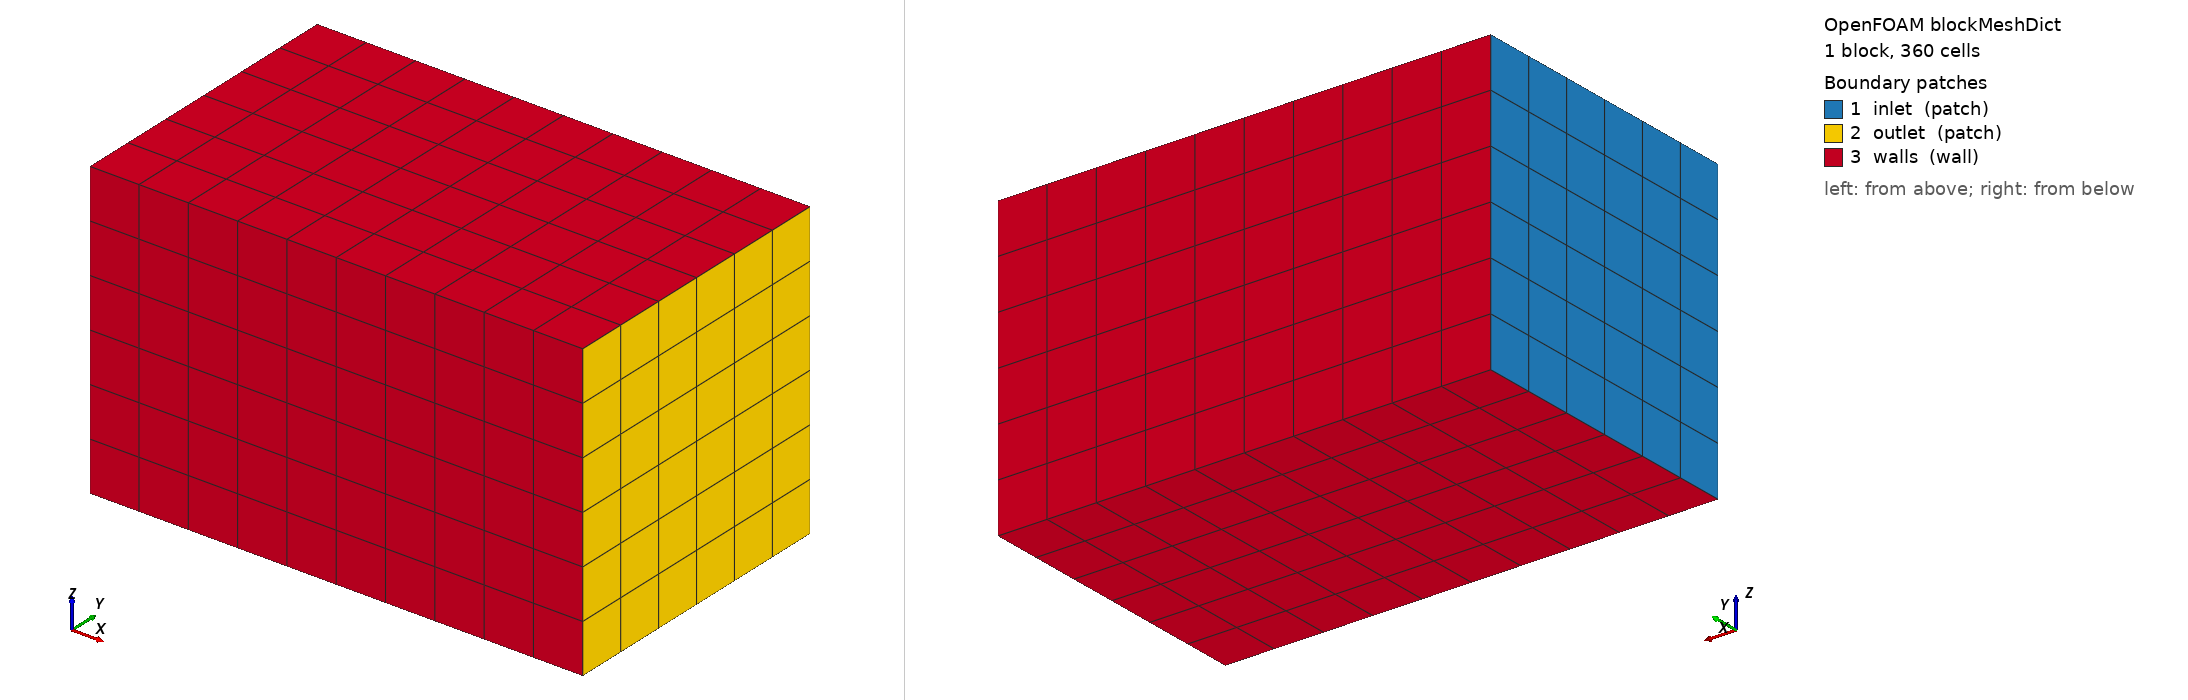

OpenFOAM case: the mesh blockMesh builds from blockMeshDict, 1 block(s), 360 cells. Boundary patches (legend numbers): 1 inlet (patch), 2 outlet (patch), 3 walls (wall). Left view from above one corner, right view from below the opposite corner. Boundary conditions: 0 field file(s) under 0/; 0 of 3 drawn patches have an entry in a shipped field file.

=== system/blockMeshDict ===
/*--------------------------------*- C++ -*----------------------------------*\
| =========                 |                                                 |
| \\      /  F ield         | OpenFOAM: The Open Source CFD Toolbox           |
|  \\    /   O peration     | Version:  v2506                                 |
|   \\  /    A nd           | Website:  www.openfoam.com                      |
|    \\/     M anipulation  |                                                 |
\*---------------------------------------------------------------------------*/
FoamFile
{
    version     2.0;
    format      ascii;
    class       dictionary;
    object      blockMeshDict;
}
// * * * * * * * * * * * * * * * * * * * * * * * * * * * * * * * * * * * * * //

convertToMeters 1;

vertices
(
    (0 0 0)
    (1 0 0)
    (1 0.6 0)
    (0 0.6 0)
    (0 0 0.6)
    (1 0 0.6)
    (1 0.6 0.6)
    (0 0.6 0.6)
);

blocks
(
    // 10 x 6 x 6 uniform cells of 0.1 m (cubic): h = cbrt(V) = 0.1
    hex (0 1 2 3 4 5 6 7) (10 6 6) simpleGrading (1 1 1)
);

edges
();

boundary
(
    inlet
    {
        type patch;
        faces
        (
            (0 4 7 3)
        );
    }

    outlet
    {
        type patch;
        faces
        (
            (1 2 6 5)
        );
    }

    walls
    {
        type wall;
        faces
        (
            (0 1 5 4)
            (3 7 6 2)
            (0 3 2 1)
            (4 5 6 7)
        );
    }
);

// ************************************************************************* //


=== system/controlDict ===
/*--------------------------------*- C++ -*----------------------------------*\
| =========                 |                                                 |
| \\      /  F ield         | OpenFOAM: The Open Source CFD Toolbox           |
|  \\    /   O peration     | Version:  v2506                                 |
|   \\  /    A nd           | Website:  www.openfoam.com                      |
|    \\/     M anipulation  |                                                 |
\*---------------------------------------------------------------------------*/
FoamFile
{
    version     2.0;
    format      ascii;
    class       dictionary;
    object      controlDict;
}
// * * * * * * * * * * * * * * * * * * * * * * * * * * * * * * * * * * * * * //

application     pimpleFoam;

startFrom       startTime;

startTime       0;

stopAt          endTime;

endTime         0.1;

deltaT          0.1;

writeControl    timeStep;

writeInterval   1;

purgeWrite      0;

writeFormat     ascii;

writeCompression off;

timeFormat      general;

timePrecision   6;

runTimeModifiable true;

libs
(
    "libturbinesFoam.so"
);

functions
{
    // Volume-integrate the distributed nacelle force field, so the
    // total-force preservation property (sum of cell force * V equals the
    // sum of the node forces, by the kernel partition of unity) can be
    // asserted by the integration test. The distributed field is the force
    // on the flow, i.e. minus the force on the body reported in the CSV.
    forceIntegral
    {
        type            volFieldValue;
        libs            ("libfieldFunctionObjects.so");
        fields          (force.nacelle);
        operation       volIntegrate;
        writeFields     false;
    }
}

// ************************************************************************* //
